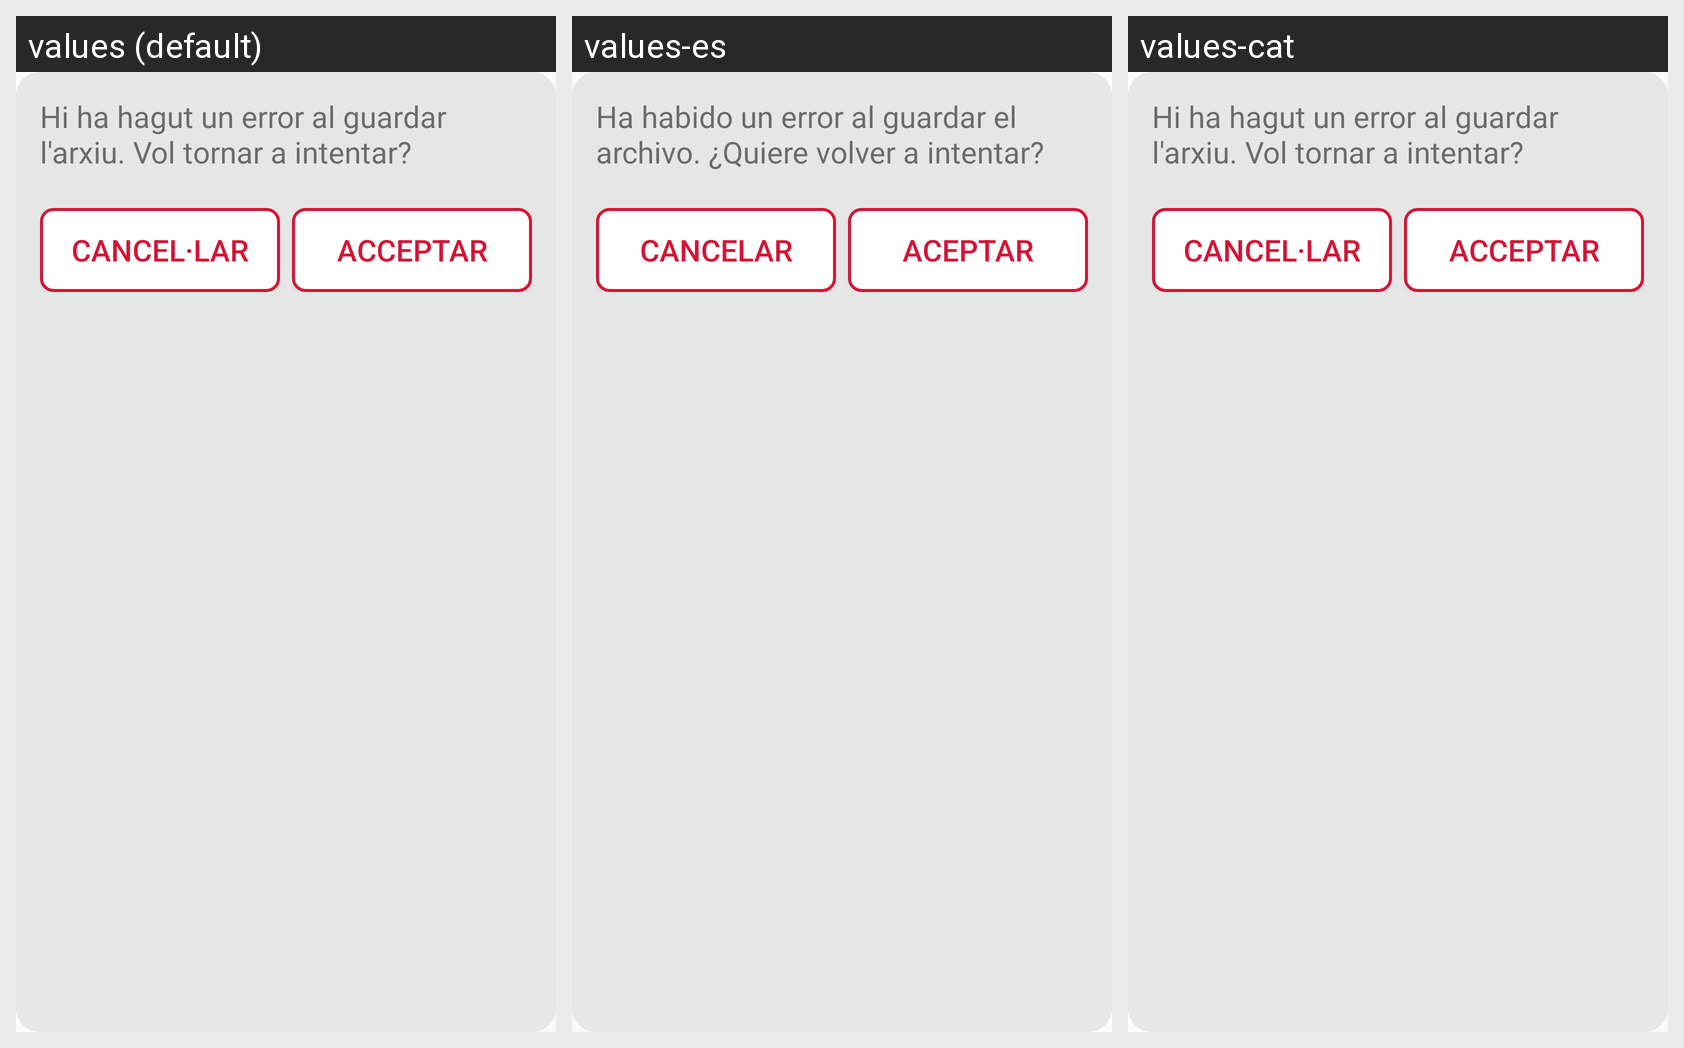

The Android screen above is rendered under several locales of the same app. Produce the string resources it draws, with the default and per-locale values.
Android screen res/layout/alert_save_image_gallery.xml rendered under 3 locales, left to right: values (default), values-es, values-cat. Device: Nexus 5 (rendered at 1080×1920; each locale shown at half size, 540×960, under a caption strip naming it); theme AppTheme.
Strings drawn on this screen, with the default value and each locale's value (text and hints the layout hard-codes, and strings that could not be matched under every locale, appear in the picture but are not listed):

save_image_in_gallery_error
  values: Hi ha hagut un error al guardar l'arxiu. Vol tornar a intentar?
  values-es: Ha habido un error al guardar el archivo. ¿Quiere volver a intentar?
  values-cat: Hi ha hagut un error al guardar l'arxiu. Vol tornar a intentar?

cancel
  values: Cancel·lar
  values-es: Cancelar
  values-cat: Cancel·lar

accept
  values: Acceptar
  values-es: Aceptar
  values-cat: Acceptar
